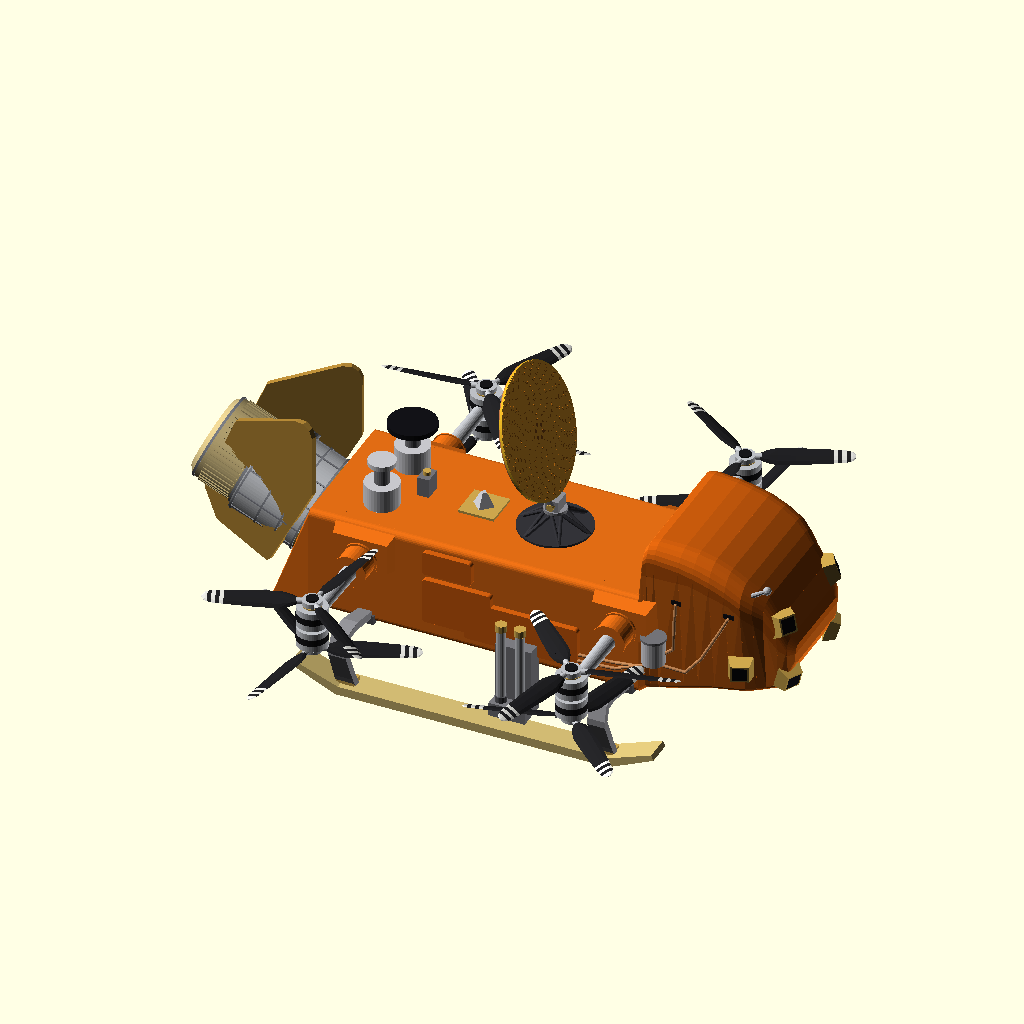
Cell 1 — every parameter at its default value.
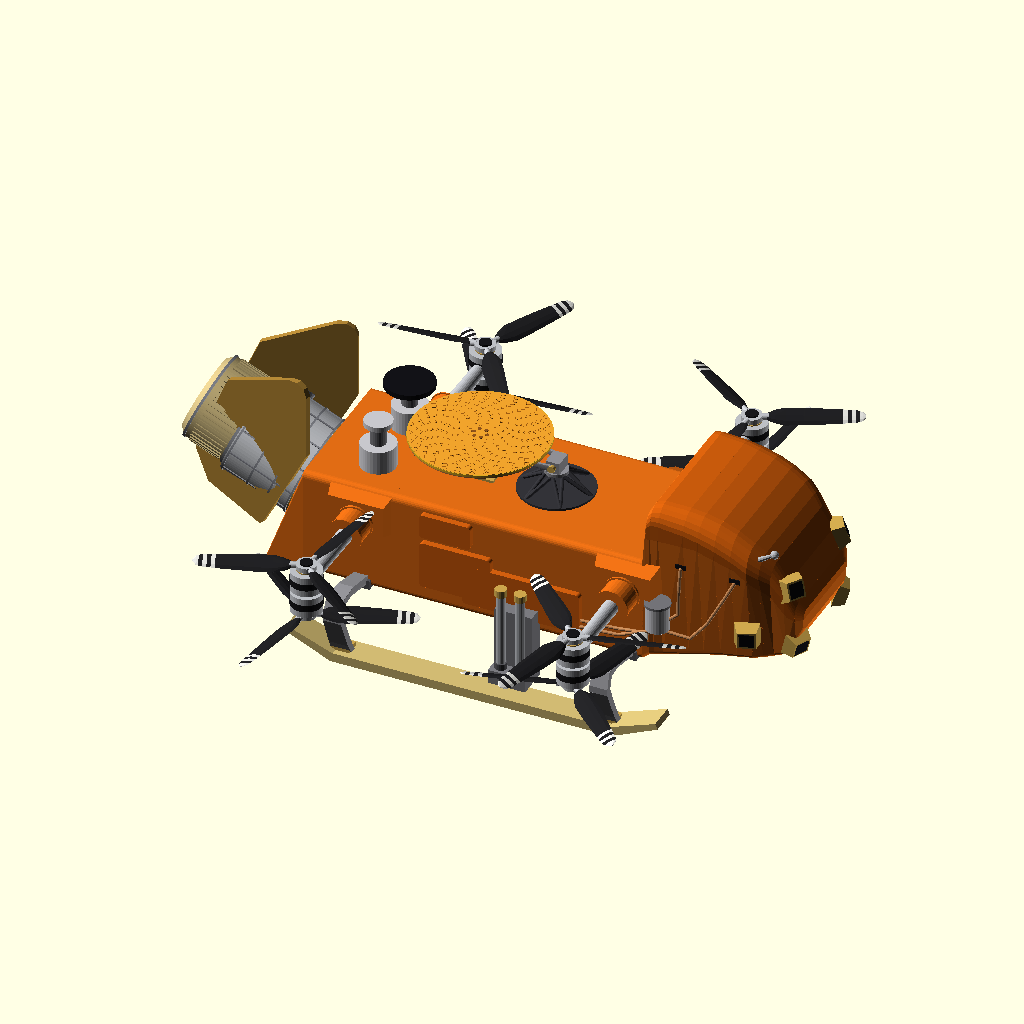
Cell 2: hga_elevation = 0 (everything else at default).
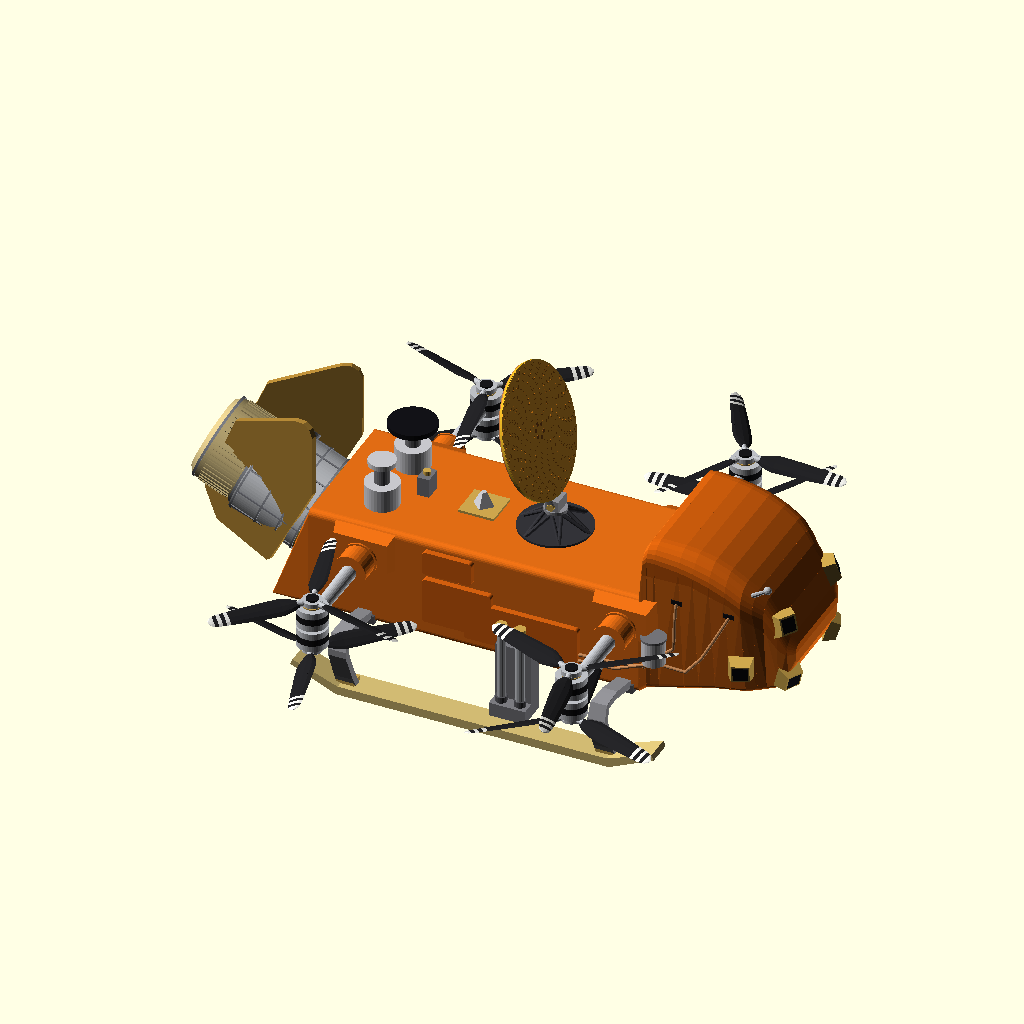
Cell 3 — rotor_phase set to 120, the other parameters unchanged.
All cells are drawn from the same view direction (rotation 55°, 0°, 25°, orthographic, colour scheme Cornfield), but the view is re-fitted for each cell, so position and scale can differ between cells as well as the parameter.
OpenSCAD source file model/dragonfly.scad:
// Dragonfly: NASA's rotorcraft lander for Titan, as being built in 2026, built from
// spacecraft_details/dimensions.md. The rotors, HGA, MMRTG and landing gear come from their own files.
// Units are mm at full size, Z up, with the skid bottoms on z = 0. +X points to the nose, +Y to the
// lander's left, and x = 0 is halfway between the front and rear rotor axes.
// Values under [From dimensions.md] come from that file, which tags each one Published, Measured or
// Estimated; the comments mark the estimated ones. Values under [Estimates] aren't in dimensions.md, so
// they are guesses worth adjusting.

use <rotor.scad>
use <hga.scad>
use <mmrtg.scad>
use <skid.scad>

/* [Print] */
// Print at 1:model_scale. 1 is full size; 24 makes the lander about 170 mm long.
model_scale = 1; // [1:1000]
// The thinnest part allowed on the print, in mm at print size: blades and rods are thickened to at least
// this. 0 keeps them true to size.
min_feature = 0; // [0:0.1:3]

/* [Configuration] */
// Draws the foam and what mounts on it. Off shows the bare aluminium fuselage as it was in mid-2026.
show_foam = true;
// The foam's finish, which isn't published. 1: the wrinkled champagne-silver metallised skin of NASA's
// renderings; 2: the glossy orange polyimide film of the insulation test section.
foam_finish = 2; // [1:Metallised, 2:Orange film]
// HGA's elevation: 0 is stowed flat; 70 is as in NASA's landed renderings.
hga_elevation = 70; // [0:90]
// Blade angles of each rotor, so the pairs don't all look alike
rotor_phase = 25; // [0:120]

/* [From dimensions.md] */
// Rotor axes (x estimated from the June 1 photo; y from the published width and rotor diameter)
axis_x = 868;
axis_y = 1250;
// Arm's axis height (estimated)
arm_z = 854;
// Arm tube's diameter at the root and at the hub (estimated)
arm_d = [110, 85];
// Foam thickness
foam = 76;
// The box, from the June 1 photo (estimated): belly, deck, and its ends
box_belly = 430;
box_depth = 547;
box_rear_bottom = -1425;
box_rear_top = -1179;
box_front = 1849;
// How far back from the front the belly starts to rise, and how much
box_front_chamfer = [283, 57];
// Box's width: the print model's less the foam
box_width = 830;
// Where the hood's rear wall sits
hood_rear = 981;
// MMRTG's axis above horizontal
mmrtg_tilt = 24;
// Fairing over each arm root: half-length along x, its reach out from the centreline, and its bottom z
fairing = [210, 565, 760];
// HGA's mount (x from the print model, stretched; estimated)
hga_x = 179;

/* [Estimates] */
// Foam sleeve on each arm: its diameter and its reach beyond the fairing
sleeve = [210, 160];

/* [Hidden] */
$fn = 32;
foam_deck = box_belly + box_depth + foam;
foam_belly = box_belly - foam;
// The hull's stations, front to back: [x, belly z, top z, half-width, corner radius]. The hood is
// measured from the print model, stretched along x; the rest is the box plus the foam.
hull_sections = [
    [box_front + foam, 730, 860, 300, 40], [1894, 651, 925, 364, 65], [1833, 547, 1055, 385, 80],
    [1752, 509, 1178, 403, 100], [1695, 495, 1240, 442, 118], [1630, 482, 1296, 475, 130],
    [1530, 465, 1358, 483, 133], [1427, 449, 1403, 487, 133], [1320, 425, 1431, 487, 128],
    [1224, 400, 1446, 487, 122], [1062, 360, 1454, 487, 113], [1010, foam_belly, 1440, 487, 100],
    [hood_rear + 4, foam_belly, 1400, 487, 90], [hood_rear - 20, foam_belly, foam_deck, 490, 40],
    [box_rear_top - foam * 0.91, foam_belly, foam_deck, 490, 40],
    [box_rear_bottom - foam * 0.91, foam_belly, foam_belly + 18, 470, 8]];
// The hood's roof sheet: its lower edge in the xz plane, then round the top
roof_edge = [[hood_rear - 6, 1230], [1300, 1240], [1560, 1160], [1740, 1000], [1850, 850], [1960, 800], [2000, 1500], [hood_rear - 6, 1500]];
// Tail fin's outline, [x, z], measured from the print model and moved forward with the deck's end
fin_shift = 100;
fin_outline = [
    [-1733, 450], [-2118, 587], [-2209, 784], [-2210, 817], [-1969, 1377], [-1508, 1574], [-1446, 1579],
    [-1400, 1551], [-1378, 1497], [-1379, 1079], [-1709, 464]];
fin_y = 380;   // the fin's front edge from the centreline
fin_splay = 13.4;
fin_t = 36;

// Colours
foam_metal = [0.75, 0.71, 0.63];
foam_film = [0.88, 0.42, 0.08];
foam_colour = foam_finish == 1 ? foam_metal : foam_film;
panel_colour = foam_finish == 1 ? [0.67, 0.63, 0.56] : [0.82, 0.37, 0.06];
roof_colour = foam_finish == 1 ? [0.58, 0.54, 0.47] : [0.8, 0.36, 0.05];
box_colour = [0.6, 0.61, 0.64];
belly_colour = [0.83, 0.74, 0.48];
tape = [0.9, 0.7, 0.1];
fin_colour = [0.66, 0.5, 0.2];
arm_silver = [0.74, 0.75, 0.77];
block_grey = [0.45, 0.45, 0.47];
copper = [0.72, 0.5, 0.32];
dark = [0.07, 0.07, 0.09];
gold = [0.8, 0.65, 0.3];
pot = [0.78, 0.78, 0.8];
rod = [0.7, 0.71, 0.73];

// Connector windows on the bare box's sides, [x, z], from the June 1 photo
box_windows = [[-1120, 790], [-620, 700], [-180, 700], [1100, 700], [1660, 730]];

// One hull station: a rounded rectangle in the yz plane at its x
module station(s, grow = 0) {
    translate([s[0] + grow, 0, 0]) rotate([90, 0, 90]) linear_extrude(0.5) offset(delta = grow)
        hull() for (y = [-1, 1], z = [s[1], s[2]]) {
            r = min(s[4], (s[2] - s[1]) / 2 - 0.1);
            translate([y * (s[3] - r), z == s[1] ? z + min(r, 40) : z - r]) circle(r = z == s[1] ? min(r, 40) : r, $fn = 24);
        }
}

module foam_hull(grow = 0) {
    n = len(hull_sections);
    for (i = [0:n - 2]) hull() {
        station(hull_sections[i], grow);
        station(hull_sections[i + 1], grow);
    }
}

// The hood's roof, a separate sheet in NASA's renderings: the hull, grown a little, above roof_edge
module hood_roof() {
    color(roof_colour) intersection() {
        foam_hull(5);
        rotate([90, 0, 0]) linear_extrude(1400, center = true) polygon(roof_edge);
    }
}

// Fairing over an arm's root, at its x, on the left
module arm_fairing(x) {
    color(foam_colour) hull() {
        translate([x - fairing[0], 400, fairing[2]]) cube([2 * fairing[0], 40, foam_deck - fairing[2]]);
        translate([x - fairing[0] + 30, fairing[1] - 2, fairing[2] + 35]) cube([2 * fairing[0] - 60, 2, foam_deck - fairing[2] - 90]);
    }
    // The foam sleeve round the arm
    color(foam_colour) translate([x, fairing[1], arm_z]) rotate([-90, 0, 0]) {
        cylinder(d = sleeve[0], h = sleeve[1]);
        color(panel_colour) cylinder(d = sleeve[0] + 22, h = 14);
        color(panel_colour) translate([0, 0, sleeve[1] - 10]) cylinder(d = sleeve[0] + 14, h = 10);
    }
}

// Raised panels and detail on the hull's left side
module hull_side() {
    // Raised panels mid-body: rounded rectangles standing proud of the foam
    color(panel_colour) for (p = [[-470, 460, 490, 800], [-470, 330, 840, 1000], [-190, 760, 450, 720]])
        translate([p[0], 480, p[2]]) rotate([90, 0, 0]) mirror([0, 0, 1]) linear_extrude(50)
            offset(r = 22) offset(delta = -22) square([p[1], p[3] - p[2]]);
    // Two dark slots high on the hood's side, with pipes running down to a canned fan
    color(dark) for (x = [1180, 1530]) translate([x, 486, 1080]) cube([70, 6, 30]);
    // Pipes
    for (path = duct_path) color(copper) for (i = [0:len(path) - 2]) hull() {
        translate(path[i]) sphere(d = 22, $fn = 10);
        translate(path[i + 1]) sphere(d = 22, $fn = 10);
    }
    // Canned fan
    color(pot) translate(fan_can) cylinder(d = 150, h = 170, $fn = 30);
    color(block_grey) translate(fan_can + [0, 0, 170]) cylinder(d = 165, h = 16, $fn = 30);
}
// The ducting: pairs of pipes down from the slots to the fan, and on along the lower side
fan_can = [1090, 545, 660];
duct_path = [
    [[1215, 494, 1080], [1215, 514, 980], [1215, 530, 780], [1120, 540, 700]],
    [[1565, 494, 1080], [1500, 512, 950], [1400, 526, 760], [1300, 540, 640], [1120, 545, 650]],
    [[1090, 545, 660], [1020, 530, 590], [800, 505, 545], [360, 505, 520], [150, 505, 520]],
    [[1040, 540, 620], [820, 515, 510], [360, 515, 480], [100, 515, 480]]];

// A camera housing with its base on the surface at p, looking along n
module camera(p, n, size = 130) {
    a = atan2(n[1], n[0]);
    e = atan2(n[2], norm([n[0], n[1]]));
    translate(p) rotate([0, 0, a]) rotate([0, 90 - e, 0]) {
        rotate([0, 0, 45]) {
            color(gold) cylinder(d1 = size * 1.7, d2 = size * 1.25, h = 80, $fn = 4);
            color(dark) translate([0, 0, 78]) cylinder(d = size, h = 4, $fn = 4);
        }
    }
}

// Things on the left half of the nose
module nose_left() {
    camera([1640, 470, 740], [0.35, 0.93, -0.1]);
    camera([1840, 310, 1020], [0.8, 0.5, 0.33]);
    camera([1855, 285, 640], [0.85, 0.42, -0.3]);
}

// E-field rod from a to b with a ball on b's end
module rod_at(a, b) {
    d = max(26, min_feature * model_scale);
    color(rod) hull() {
        translate(a) sphere(d = d * 1.4, $fn = 12);
        translate(b) sphere(d = d * 0.8, $fn = 12);
    }
    color(rod) translate(b) sphere(d = max(54, min_feature * model_scale), $fn = 16);
}

// Things on the deck: the rear pots, MGA and LGA, and a small mid-deck mount
module deck_kit() {
    for (s = [1, -1]) translate([-880, s * 220, foam_deck]) {
        color(pot) cylinder(d = 228, h = 155, $fn = 36);
        color(block_grey) translate([0, 0, 155]) cylinder(d = 100, h = 130, $fn = 24);
        color(s > 0 ? dark : pot) translate([0, 0, 285]) cylinder(d = s > 0 ? 316 : 180, h = 34, $fn = 40);
    }
    // Mid-deck pyramid on a plate
    translate([-300, 0, foam_deck]) {
        color(gold) translate([-120, -120, 0]) cube([240, 240, 16]);
        color(pot) cylinder(d1 = 160, d2 = 40, h = 110, $fn = 4);
    }
    // HGA launch lock under the dish's far edge when stowed
    translate([hga_x - 860, 0, foam_deck]) {
        color(block_grey) translate([-40, -60, 0]) cube([80, 120, 130]);
        color(gold) translate([0, 0, 130]) cylinder(d = 50, h = 26, $fn = 18);
    }
}

// Bare box's outline in the xz plane
function box_outline() = [
    [box_rear_bottom, box_belly], [box_front - box_front_chamfer[0], box_belly],
    [box_front, box_belly + box_front_chamfer[1]], [box_front, box_belly + box_depth],
    [box_rear_top, box_belly + box_depth]];

module box_extrude(w) {
    rotate([90, 0, 0]) linear_extrude(w, center = true) children();
}

// The bare aluminium box, with gold tape along the side panels' edges and pale gold belly and rear wall
module bare_box() {
    color(box_colour) box_extrude(box_width) polygon(box_outline());
    color(belly_colour) box_extrude(box_width - 6) translate([0, -2]) polygon([
        [box_rear_bottom + 5, box_belly], [box_front - box_front_chamfer[0], box_belly],
        [box_front, box_belly + box_front_chamfer[1]], [box_front, box_belly + box_front_chamfer[1] + 6],
        [box_rear_bottom + 5, box_belly + 6]]);
    // Tape round each side, and connector windows: thin layers on the side panels
    for (s = [1, -1]) translate([0, s * (box_width / 2 + 1), 0]) {
        color(tape) box_extrude(2) difference() {
            polygon(box_outline());
            offset(delta = -28) polygon(box_outline());
        }
        for (p = box_windows) {
            color(gold) translate([0, s, 0]) box_extrude(2) translate(p) square([150, 90], center = true);
            color(pot) translate([0, 2 * s, 0]) box_extrude(2) translate(p) square([110, 56], center = true);
        }
    }
}

// The outside of the fuselage
module hull_all() {
    if (show_foam) {
        color(foam_colour) foam_hull();
        hood_roof();
        for (s = [1, -1]) mirror([0, s < 0 ? 1 : 0, 0]) {
            for (x = [axis_x, -axis_x]) arm_fairing(x);
            hull_side();
            nose_left();
        }
    } else {
        bare_box();
    }
}

// A tail fin on the left, as a thin plate splayed out to the rear
module fin() {
    color(fin_colour) translate([box_rear_top + foam * 0.2, fin_y, 0]) rotate([0, 0, fin_splay])
        translate([-(box_rear_top + foam * 0.2), 0, 0]) rotate([90, 0, 0]) linear_extrude(fin_t, center = true)
            translate([fin_shift, 0]) polygon(fin_outline);
}

// An arm on the left, from the fuselage out to the rotor axis at x, with the pair of rotors
module arm_left(x, phases) {
    root = box_width / 2;
    // Bolted block on the side of the box
    color(block_grey) translate([x, root + 50, arm_z]) cube([190, 100, 170], center = true);
    color(arm_silver) translate([x, root, arm_z]) rotate([-90, 0, 0]) {
        translate([0, 0, 100]) cylinder(d = 150, h = 26, $fn = 36);
        cylinder(d1 = arm_d[0], d2 = arm_d[1], h = axis_y - root - 60, $fn = 28);
    }
    translate([x, axis_y, arm_z]) rotor_pair(phases = phases, thin = min_feature * model_scale);
}

// The lander's left side: everything mirrored for the right
module left_side_parts() {
    gear_left();
    fin();
}

scale(1 / model_scale) {
    hull_all();
    for (s = [1, -1]) mirror([0, s < 0 ? 1 : 0, 0]) left_side_parts();
    arm_left(axis_x, [rotor_phase, rotor_phase + 60]);
    arm_left(-axis_x, [rotor_phase + 40, rotor_phase + 100]);
    mirror([0, 1, 0]) {
        arm_left(axis_x, [rotor_phase + 80, rotor_phase + 20]);
        arm_left(-axis_x, [rotor_phase + 15, rotor_phase + 75]);
    }
    // MMRTG at the rear wall, square to it
    let(deck = box_belly + box_depth, mid = (box_belly + deck) / 2, xmid = (box_rear_bottom + box_rear_top) / 2)
        translate([xmid - 0.91 * (show_foam ? foam : 0), 0, mid + 0.41 * (show_foam ? foam : 0)])
            rotate([0, -(90 - mmrtg_tilt), 0]) mmrtg();
    // HGA on the deck
    translate([hga_x, 0, show_foam ? foam_deck : box_belly + box_depth]) hga(hga_elevation);
    if (show_foam) {
        deck_kit();
        // E-field rods: one up on the nose, one at the rear
        rod_at([1650, -360, 1190], [1860, -560, 1420]);
        rod_at([-1100, 480, 420], [-1420, 700, 340]);
    }
}
Parameter table extracted from the source (name, type, default, range or options):
model_scale: number, default 1, range 1 to 1000
min_feature: number, default 0, range 0 to 3, step 0.1
show_foam: bool, default true
foam_finish: number, default 2, options 1, 2
hga_elevation: number, default 70, range 0 to 90
rotor_phase: number, default 25, range 0 to 120
axis_x: number, default 868
axis_y: number, default 1250
arm_z: number, default 854
arm_d: vector, default [110, 85]
foam: number, default 76
box_belly: number, default 430
box_depth: number, default 547
box_rear_bottom: number, default -1425
box_rear_top: number, default -1179
box_front: number, default 1849
box_front_chamfer: vector, default [283, 57]
box_width: number, default 830
hood_rear: number, default 981
mmrtg_tilt: number, default 24
fairing: vector, default [210, 565, 760]
hga_x: number, default 179
sleeve: vector, default [210, 160]
